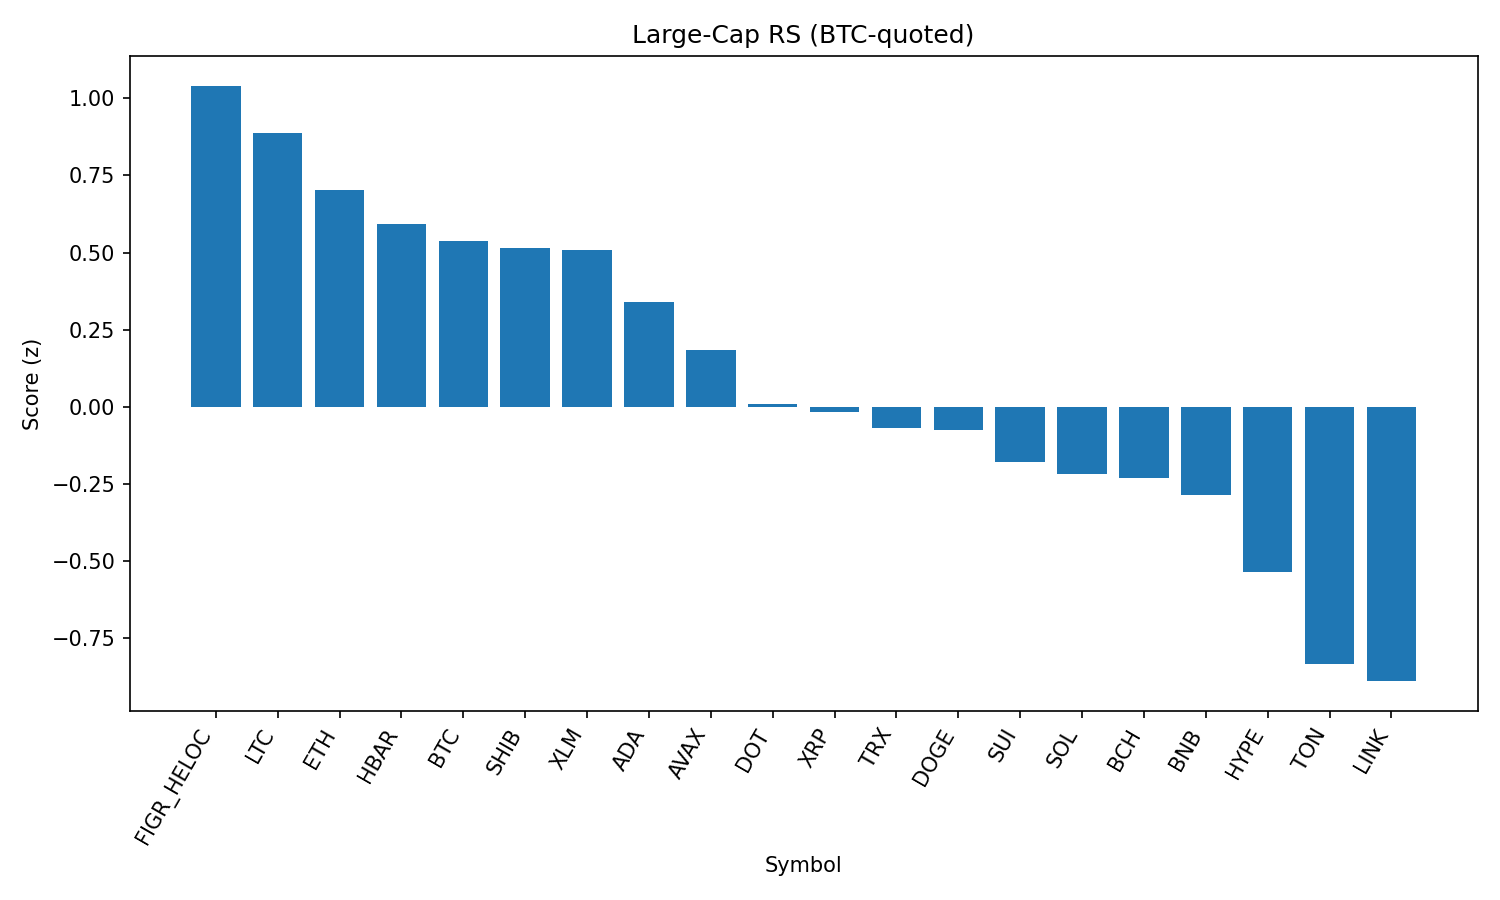

The data file committed next to this chart (first rows):
rank, name, symbol, price_btc, price_usd, pct_1h_btc, pct_24h_btc, pct_7d_btc, market_cap_rank, market_cap_usd, volume_usd, score
1, Figure Heloc, FIGR_HELOC, 9.17e-06, 1.034, -0.02928, 1.934, 1.072, 16, 12658972765, 215386443, 1.041
2, Litecoin, LTC, 0.001002, 113.0, 0.372, -0.4542, -0.3308, 28, 8617888746, 382547425, 0.8891
3, Ethereum, ETH, 0.03899, 4395, 0.4783, -1.562, -2.219, 2, 530578478015, 30019234569, 0.7034
4, Hedera, HBAR, 1.94e-06, 0.2186, 0.3637, -0.4127, -7.873, 25, 9269162534, 196394917, 0.5933
5, Bitcoin, BTC, 1.0, 112747, 0.0, 0.0, 0.0, 1, 2245732876333, 41820593470, 0.5382
6, Shiba Inu, SHIB, 1.09166e-10, 1.231e-05, 0.31, -1.172, -2.223, 31, 7252570154, 156345275, 0.5157
7, Stellar, XLM, 3.23e-06, 0.3637, 0.3041, -1.051, -3.076, 22, 11545126613, 176869299, 0.5085
8, Cardano, ADA, 7.34e-06, 0.8277, 0.1238, -0.7475, -2.85, 11, 30205923143, 1088184676, 0.3408
9, Avalanche, AVAX, 0.0002195, 24.75, 0.2919, -2.386, -1.092, 23, 10452894214, 526178194, 0.1835
10, Polkadot, DOT, 3.393e-05, 3.83, -0.05448, -0.8883, -3.462, 35, 5824807700, 158500676, 0.01071
11, XRP, XRP, 2.519e-05, 2.84, 0.1404, -2.032, -3.33, 3, 168839407638, 4506763048, -0.01648
12, TRON, TRX, 2.99e-06, 0.337, 0.1196, -2.095, -3.16, 10, 31903201890, 755914621, -0.06742
13, Dogecoin, DOGE, 1.92e-06, 0.2169, -0.07117, -1.363, -1.597, 9, 32707155242, 1356643187, -0.07527
14, Sui, SUI, 2.996e-05, 3.38, -0.3212, -0.3091, -2.535, 19, 12041723843, 718781472, -0.1785
15, Solana, SOL, 0.001837, 207.1, 0.04441, -2.086, -4.516, 6, 112108909387, 5645468293, -0.2174
16, Bitcoin Cash, BCH, 0.005285, 595.8, -0.6799, -0.06145, 7.827, 20, 11867819162, 331707853, -0.2322
17, BNB, BNB, 0.007527, 848.6, -0.08072, -1.807, -3.274, 5, 118099793602, 840260486, -0.2844
18, Hyperliquid, HYPE, 0.0004074, 45.93, -0.4747, -1.206, 0.7561, 18, 12432602697, 276368676, -0.5364
19, Toncoin, TON, 2.765e-05, 3.12, -0.2803, -2.971, -1.102, 30, 8006340488, 126902481, -0.8321
20, Chainlink, LINK, 0.0002027, 22.85, -0.04925, -3.76, -5.512, 13, 15497213611, 967016274, -0.8891
21, Cronos, CRO, 2.37e-06, 0.2667, -0.8364, -2.706, -13.34, 26, 8983371627, 134414025, -2.056
